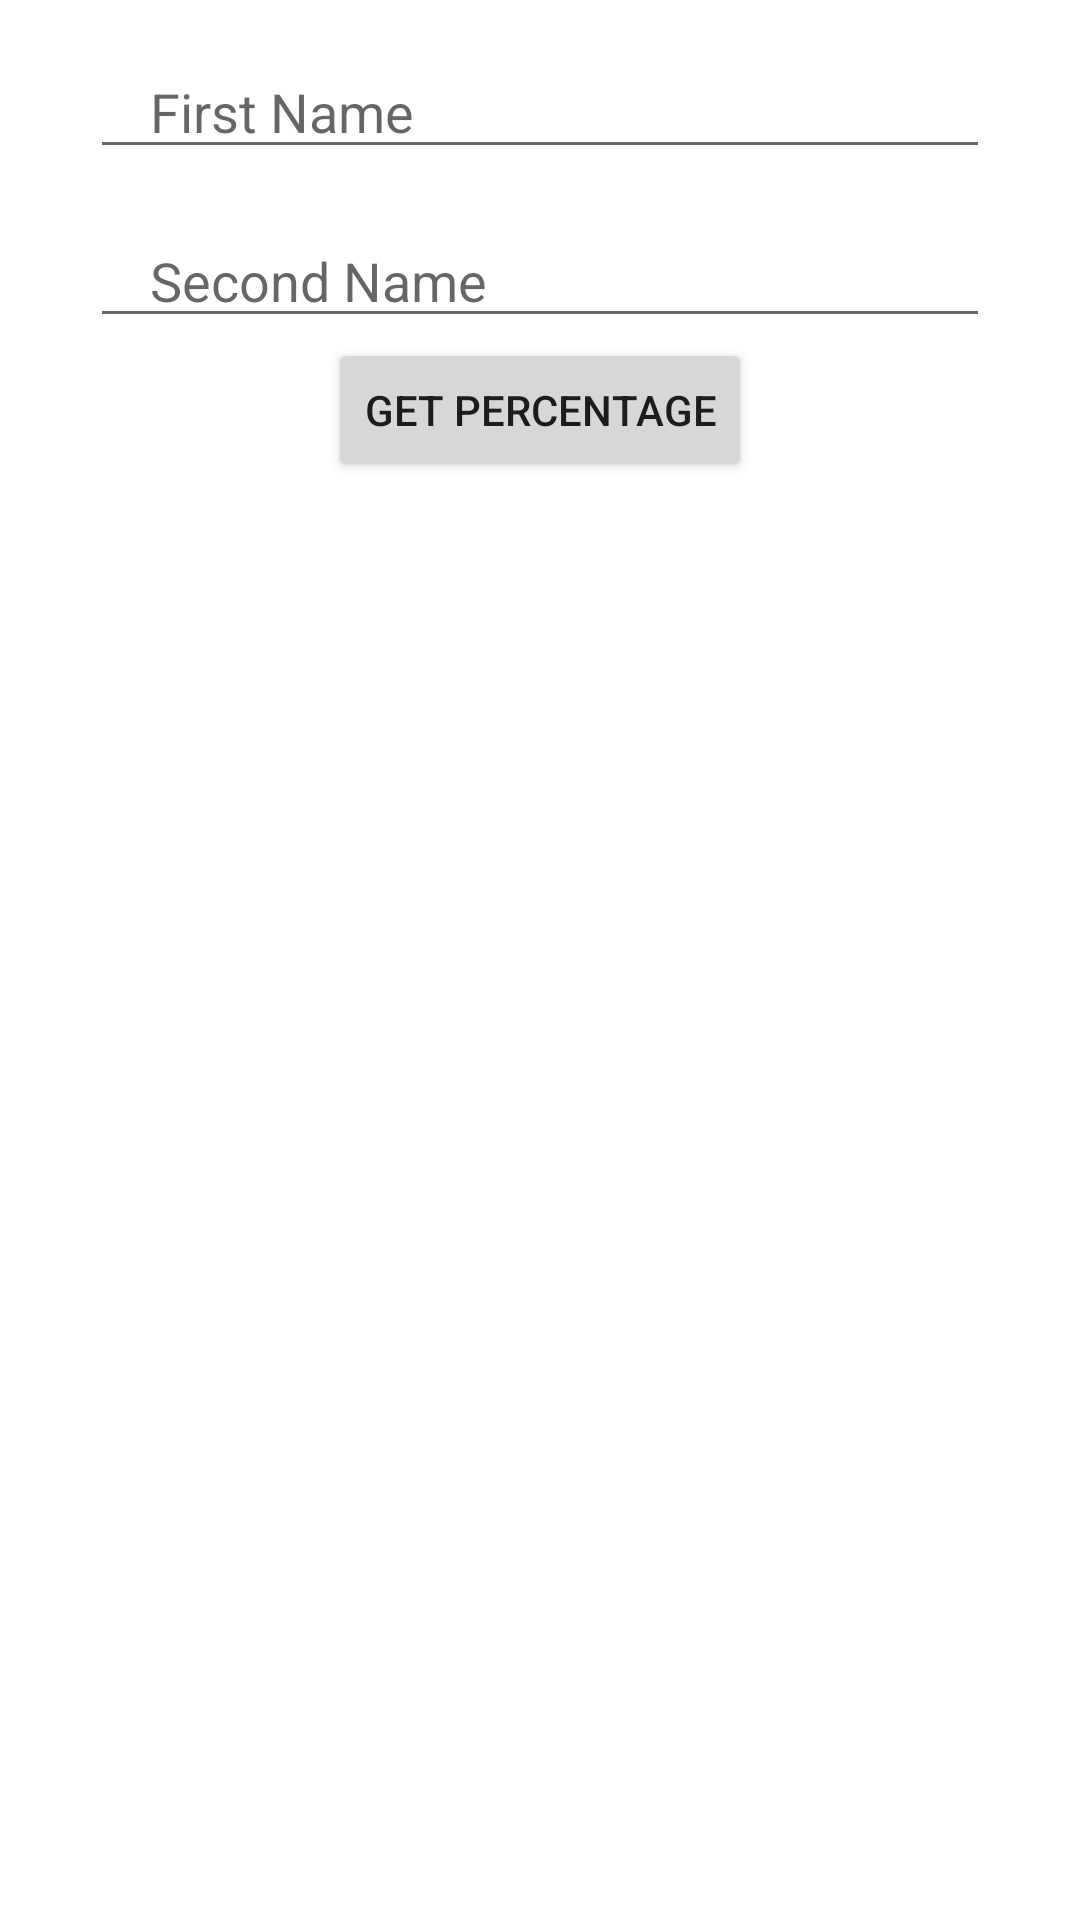

Layout XML and referenced resources for this Android screen:
<!-- AndroidManifest.xml: application theme Theme.2MONTHLESSON2 -->
<!-- res/layout/activity_main.xml -->
<?xml version="1.0" encoding="utf-8"?>
<LinearLayout xmlns:android="http://schemas.android.com/apk/res/android"
    xmlns:app="http://schemas.android.com/apk/res-auto"
    xmlns:tools="http://schemas.android.com/tools"
    android:layout_width="match_parent"
    android:layout_height="match_parent"
    tools:context=".MainActivity"
    android:orientation="vertical">

    <EditText
        android:id="@+id/first_et"
        android:layout_width="match_parent"
        android:layout_height="wrap_content"
        android:hint="@string/first_name"
        android:paddingStart="20dp"
        android:layout_marginHorizontal="30dp"
        android:layout_marginVertical="15dp"
        tools:ignore="RtlSymmetry" />

    <EditText
        android:id="@+id/second_et"
        android:layout_width="match_parent"
        android:layout_height="wrap_content"
        android:hint="@string/second_name"
        android:paddingStart="20dp"
        android:layout_marginHorizontal="30dp"
        tools:ignore="RtlSymmetry" />

    <Button
        android:id="@+id/btn_calculate"
        android:layout_width="wrap_content"
        android:layout_height="wrap_content"
        android:layout_gravity="center"
        android:text="@string/get_percentage"/>

</LinearLayout>
<!-- resources referenced by this layout -->
<resources>
  <string name="first_name">First Name</string>
  <string name="get_percentage">Get Percentage</string>
  <string name="second_name">Second Name</string>
  <style name="Theme.2MONTHLESSON2" parent="Theme.MaterialComponents.DayNight.DarkActionBar">
          
          <item name="colorPrimary">@color/purple_500</item>
          <item name="colorPrimaryVariant">@color/purple_700</item>
          <item name="colorOnPrimary">@color/white</item>
          
          <item name="colorSecondary">@color/teal_200</item>
          <item name="colorSecondaryVariant">@color/teal_700</item>
          <item name="colorOnSecondary">@color/black</item>
          
          <item name="android:statusBarColor">?attr/colorPrimaryVariant</item>
          
      </style>
  <!-- not gathered from this repository: default colours our renderer supplied (Android Studio template values) -->
  <color name="purple_500">#FF6200EE</color>
  <color name="purple_700">#FF3700B3</color>
  <color name="teal_200">#FF03DAC5</color>
  <color name="teal_700">#FF018786</color>
  <color name="black">#FF000000</color>
  <color name="white">#FFFFFFFF</color>
</resources>
